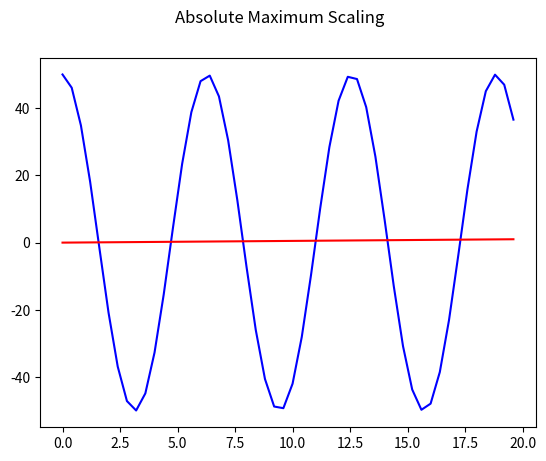
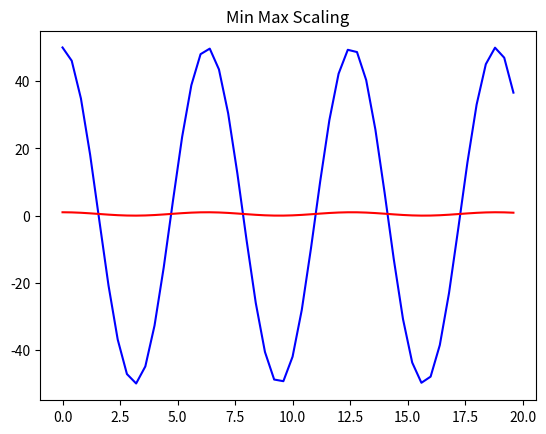
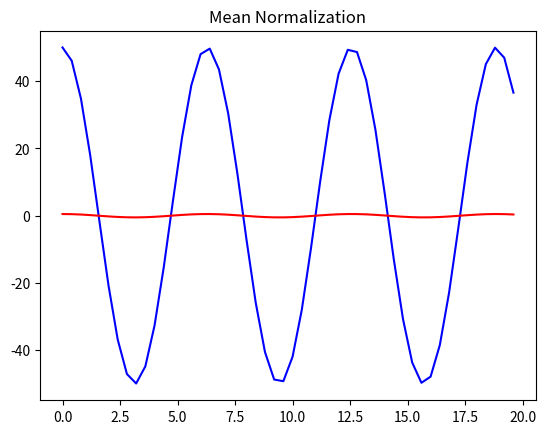
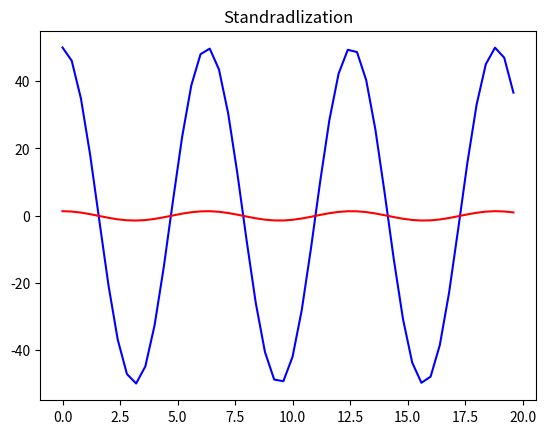
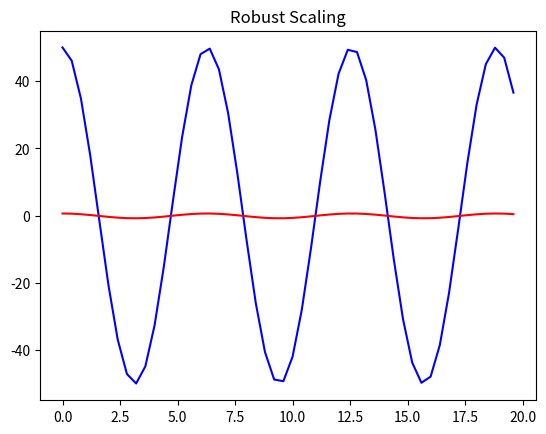

Reproduce these figures in Python, in order.
import numpy as np
import matplotlib.pyplot as plt

"""
Absolute Maximum Scaling 
Range: -1~1
"""
x = np.arange(0, 20, 0.4)
max_val = np.max(x)
y1 = 50 * np.cos(x)
y2 = x / max_val  # 對矩陣中每個元素取正弦

plt.figure(1)
plt.plot(x, y1, color='blue')
plt.plot(x, y2, color="red")
plt.suptitle("Absolute Maximum Scaling")

"""
Min Max Scaling
Range: 0~1
"""
plt.figure(2)
y3 = (y1 - min(y1)) / (max(y1) - min(y1))
plt.plot(x, y1, color="blue")
plt.plot(x, y3, color="red")
plt.title("Min Max Scaling")

"""
Mean Normalization
"""
plt.figure(3)
y4 = (y1 - np.mean(y1)) / (np.max(y1) - np.min(y1))
plt.plot(x, y1, color="blue")
plt.plot(x, y4, color="red")
plt.title("Mean Normalization")

"""
Standardization
"""
plt.figure(4)
y5 = (y1 - np.mean(y1)) / np.std(y1)
plt.plot(x, y1, color="blue")
plt.plot(x, y5, color="red")
plt.title("Standradlization")

"""
Robust Scaling
"""
plt.figure(5)
y6 = np.percentile(y1, [25, 50, 75])
y6 = y6[2] - y6[0]
y6 = (y1 - np.median(y1))/y6
plt.plot(x, y1, color='blue')
plt.plot(x, y6, color="red")
plt.title("Robust Scaling")
plt.show()
